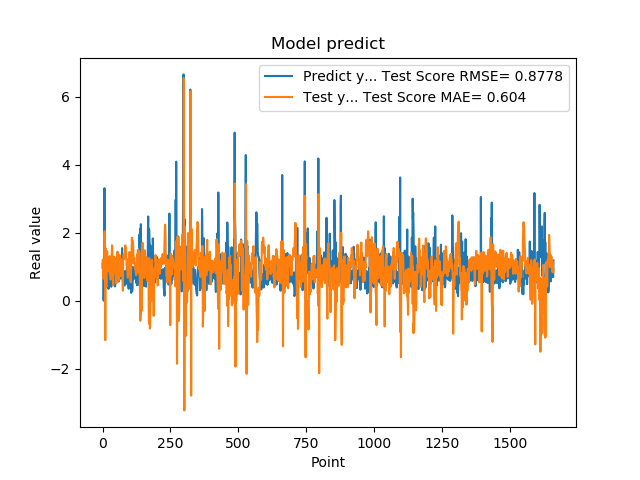

Values plotted in this chart, from the file beside it:
1.074290990829999792e+00, 9.607891480271044671e-01
9.521890282630000035e-01, 1.209116495575006223e+00
9.879170060160000766e-01, 9.872159827116414599e-01
1.011654973029999960e+00, 6.475653975403702356e-01
0.000000000000000000e+00, 6.571141172604233471e-01
7.643579840659999736e-01, 9.380102693649631229e-01
7.788103222849999119e-01, 1.139108978456280674e+00
3.306220054629999794e+00, 1.923879068089409561e+00
1.055441975589999970e+00, 2.042604163604196277e+00
7.543110251430000801e-01, 1.339020294156729740e+00
7.915459871289999283e-01, -1.162935257255153676e+00
1.409499049189999909e+00, 8.316276931898030078e-01
8.875439763070001042e-01, 1.529656491191347722e+00
6.401469707490000660e-01, 7.759405861852012309e-01
5.082880258560000808e-01, 4.013615271264243667e-01
8.640019893649999450e-01, 1.015585628740768076e+00
5.725920200349999822e-01, 1.321019196678408836e+00
8.469420075419999971e-01, 1.451510948217207941e+00
9.181020259860001032e-01, 1.165268629023580749e+00
7.976629734039999420e-01, 1.273110884181710922e+00
9.608020186419998776e-01, 9.886757148446835286e-01
9.555831551549999192e-01, 8.736568596899456640e-01
3.470349907879999862e-01, 8.827409525173595117e-01
9.546210169789999256e-01, 9.354880127950936375e-01
1.293938040730000072e+00, 1.008471820191757073e+00
5.251880288119999962e-01, 1.294744620992350104e+00
4.773890078070000542e-01, 8.808937046746745381e-01
1.275226235389999907e+00, 7.617201128278519029e-01
8.723750114439999814e-01, 1.298318162935446329e+00
8.355640172959999390e-01, 1.256382675510487656e+00
7.321749925609999377e-01, 6.194750684999451584e-01
7.640249729160000225e-01, 9.306371326748482664e-01
4.072830080990000323e-01, 1.030605597908377913e+00
4.752210080619999610e-01, 1.246441096371176727e+00
8.781340122220000488e-01, 1.363100768723421341e+00
7.414129972460000717e-01, 1.627226687858859933e+00
1.258002042770000051e+00, 1.508460448973512058e+00
1.069700956339999953e+00, 1.000724674190750729e+00
7.274609804150000691e-01, 8.546191824142029825e-01
7.892770171170000459e-01, 4.498195994394822428e-01
6.237750053410000550e-01, 7.137491220399088121e-01
6.914690136910000007e-01, 1.147224677195530118e+00
8.557710051540000640e-01, 1.169468457419874596e+00
7.093830108640000187e-01, 1.292794686473569543e+00
1.014547944070000041e+00, 1.224090848401615750e+00
1.115731000900000103e+00, 9.986661947137400741e-01
4.182830154900000208e-01, 9.250649590680011247e-01
1.002280950550000105e+00, 8.172833016533661565e-01
1.218860983849999968e+00, 7.859416845232103377e-01
1.143296003339999922e+00, 1.198917637565917849e+00
6.528189778330000248e-01, 6.022528279209200530e-01
6.746559739110000731e-01, 5.077636510049367002e-01
6.009536385540000802e-01, 7.055103914252036645e-01
6.694570183749999348e-01, 1.270312286714962768e+00
6.538079977039999990e-01, 1.322479601543421257e+00
7.814120054240000224e-01, 1.441053360289983321e+00
1.206303954120000022e+00, 1.343457233644581583e+00
8.469259738919999725e-01, 1.132951369896854965e+00
8.286409974099999687e-01, 9.290005082049561658e-01
6.482390165329999787e-01, 5.837434873210806119e-01
5.623700022700000023e-01, 9.641668698172791707e-01
... 1,599 more rows
